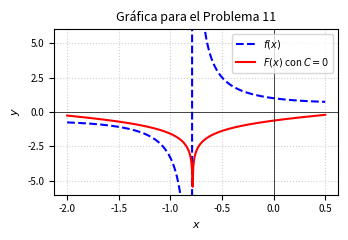

Reproduce this figure in Python. (Note: this script raises an exception after producing the figure.)
import matplotlib
matplotlib.use('Agg')
import numpy as np
import matplotlib.pyplot as plt

# Generar valores para x evitando las asíntotas donde cos(x) + sin(x) = 0
x = np.linspace(-2.0, 2.0, 400)
# Asíntota principal ocurre en x = -pi/4 approx -0.785
# Restringimos el dominio para graficar una rama principal continua
x = np.linspace(-2.0, 0.5, 400)

# Función integrando f(x) = 1 / (cos(x) + sin(x))
y_integrand = 1.0 / (np.cos(x) + np.sin(x))

# Antiderivada F(x) con C = 0
# F(x) = (1/sqrt(2)) * ln | (sqrt(2) - cos(x) + sin(x)) / (sin(x) + cos(x)) |
numerador = np.sqrt(2) - np.cos(x) + np.sin(x)
denominador = np.sin(x) + np.cos(x)
y_antideriv = (1.0 / np.sqrt(2)) * np.log(np.abs(numerador / denominador))

plt.figure(figsize=(3.5, 2.5))
plt.plot(x, y_integrand, label=r'$f(x)$', color='blue', linestyle='--')
plt.plot(x, y_antideriv, label=r'$F(x)$ con $C=0$', color='red')

plt.ylim(-6, 6)
plt.title(r'Gráfica para el Problema 11', fontsize=9)
plt.xlabel(r'$x$', fontsize=8)
plt.ylabel(r'$y$', fontsize=8)
plt.axhline(0, color='black', linewidth=0.5)
plt.axvline(0, color='black', linewidth=0.5)
plt.legend(fontsize=7, loc='upper right')
plt.grid(True, linestyle=':', alpha=0.6)
plt.xticks(fontsize=7)
plt.yticks(fontsize=7)
plt.tight_layout()
plt.savefig(r'semana_04/graficas/SEM04_P11_grafica.png', dpi=300, bbox_inches='tight')
plt.close()
